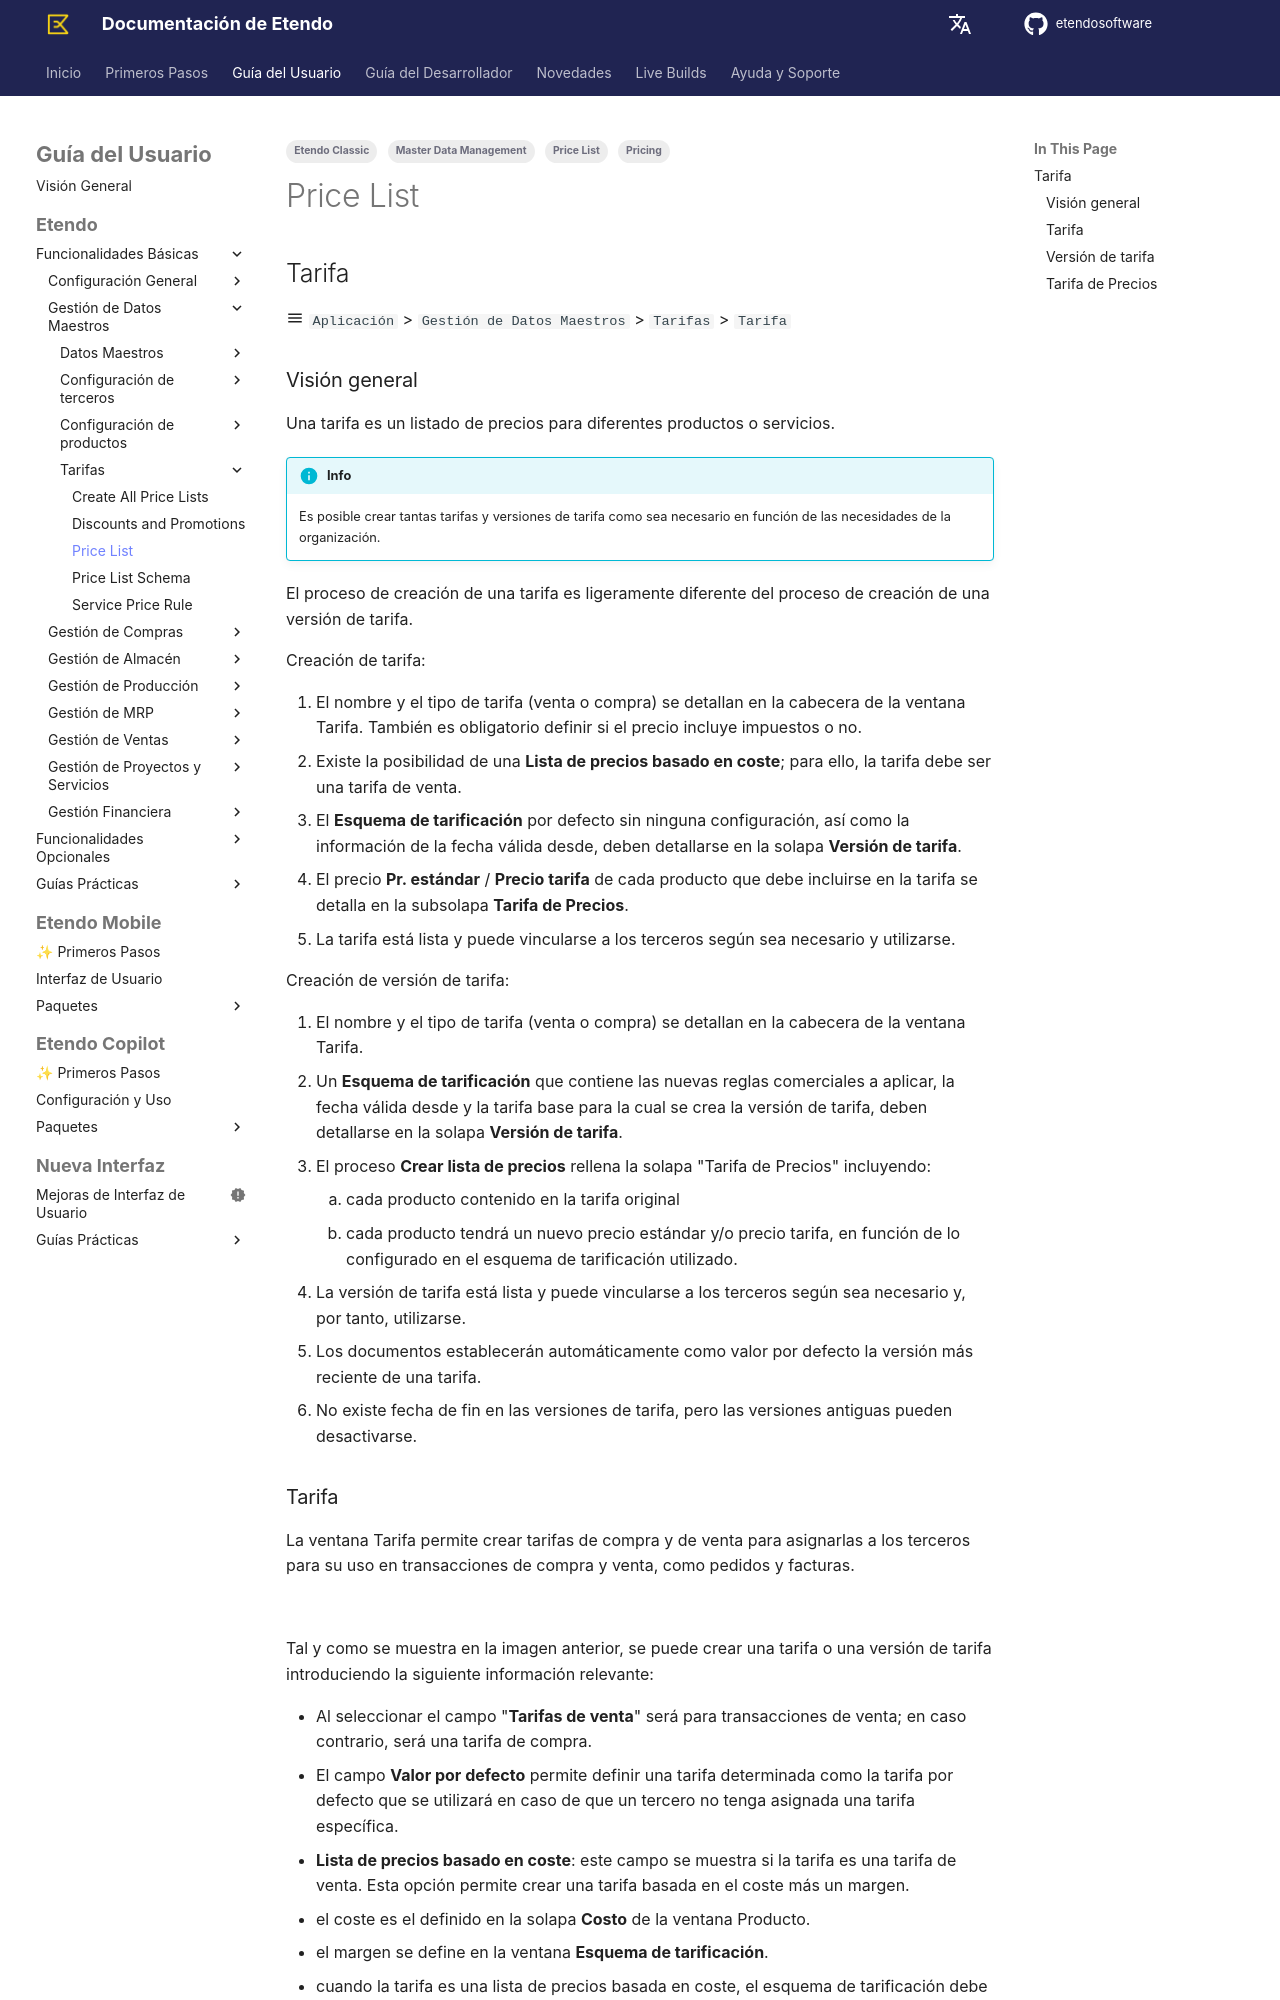

repository: etendosoftware/docs · page: es/user-guide/etendo-classic/basic-features/master-data-management/pricing/price-list/index.html · generator: mkdocs

---
title: Tarifa
tags:
  - Master Data Management
  - Etendo Classic
  - Pricing
  - Price List
---

## Tarifa { #price-list }

:material-menu: `Aplicación` > `Gestión de Datos Maestros` > `Tarifas` > `Tarifa`

### Visión general { #overview }

Una tarifa es un listado de precios para diferentes productos o servicios.

!!! info
    Es posible crear tantas tarifas y versiones de tarifa como sea necesario en función de las necesidades de la organización.

El proceso de creación de una tarifa es ligeramente diferente del proceso de creación de una versión de tarifa.

Creación de tarifa:

1.  El nombre y el tipo de tarifa (venta o compra) se detallan en la cabecera de la ventana Tarifa. También es obligatorio definir si el precio incluye impuestos o no.
2.  Existe la posibilidad de una **Lista de precios basado en coste**; para ello, la tarifa debe ser una tarifa de venta.
3.  El **Esquema de tarificación** por defecto sin ninguna configuración, así como la información de la fecha válida desde, deben detallarse en la solapa **Versión de tarifa**.
4.  El precio **Pr. estándar** / **Precio tarifa** de cada producto que debe incluirse en la tarifa se detalla en la subsolapa **Tarifa de Precios**.
5.  La tarifa está lista y puede vincularse a los terceros según sea necesario y utilizarse.

Creación de versión de tarifa:

1.  El nombre y el tipo de tarifa (venta o compra) se detallan en la cabecera de la ventana Tarifa.
2.  Un **Esquema de tarificación** que contiene las nuevas reglas comerciales a aplicar, la fecha válida desde y la tarifa base para la cual se crea la versión de tarifa, deben detallarse en la solapa **Versión de tarifa**.
3.  El proceso **Crear lista de precios** rellena la solapa "Tarifa de Precios" incluyendo:
    1.  cada producto contenido en la tarifa original
    2.  cada producto tendrá un nuevo precio estándar y/o precio tarifa, en función de lo configurado en el esquema de tarificación utilizado.
4.  La versión de tarifa está lista y puede vincularse a los terceros según sea necesario y, por tanto, utilizarse.
5.  Los documentos establecerán automáticamente como valor por defecto la versión más reciente de una tarifa.
6.  No existe fecha de fin en las versiones de tarifa, pero las versiones antiguas pueden desactivarse.
